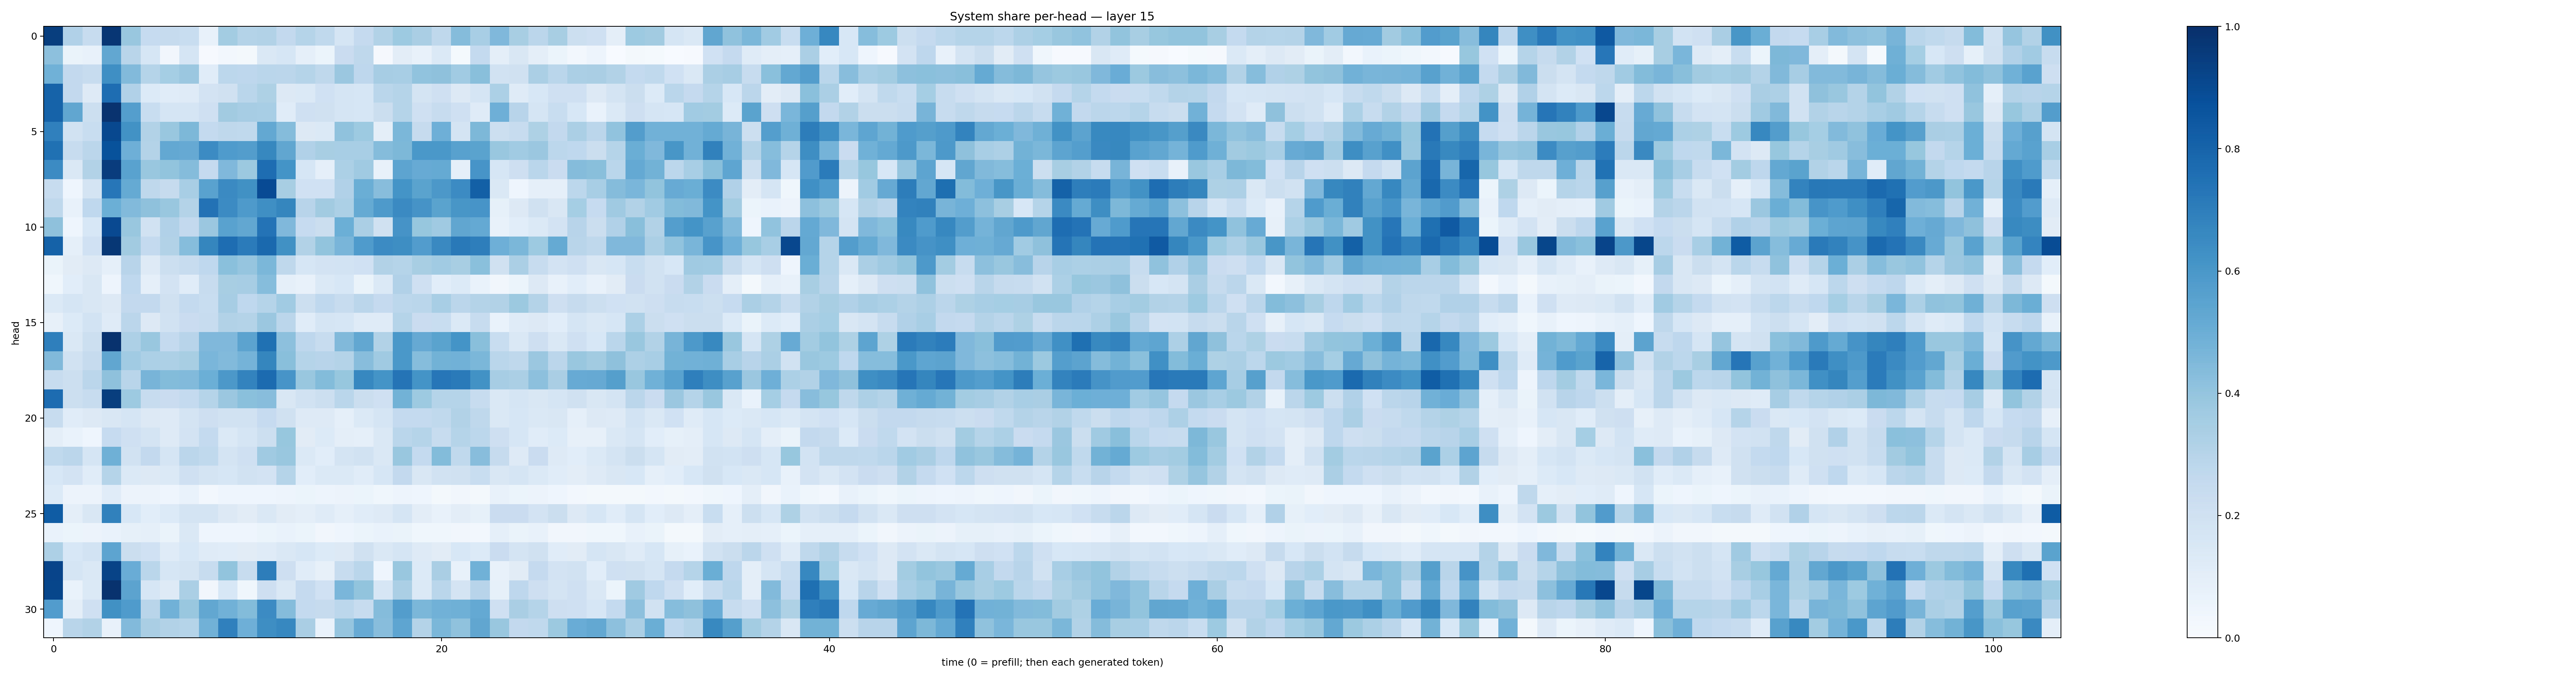

Data behind this chart, as committed beside it:
0.94871855, 0.31873253, 0.23692241, 0.97578615, 0.38980794, 0.24977541, 0.24338579, 0.23140875, 0.07751331, 0.3591858, 0.30800024, 0.31594267, 0.261267, 0.30384552, 0.26309118, 0.16573818, 0.25161064, 0.30983055, 0.37437636, 0.33820593, 0.2734239, 0.43452957, 0.3443776, 0.45186204
0.4144, 0.06493, 0.07287, 0.5311, 0.2899, 0.1583, 0.03493, 0.171, 0.007277, 0.02806, 0.01585, 0.1444, 0.1578, 0.08931, 0.06215, 0.2283, 0.271, 0.01171, 0.1049, 0.07159, 0.1383, 0.01492, 0.2549, 0.1012
0.4854, 0.2597, 0.2387, 0.636, 0.4421, 0.3045, 0.3553, 0.3821, 0.1146, 0.2808, 0.2752, 0.2867, 0.2823, 0.3045, 0.2714, 0.3816, 0.2736, 0.3512, 0.3459, 0.4046, 0.4127, 0.3637, 0.4253, 0.1944
0.8029, 0.258, 0.1237, 0.7652, 0.3174, 0.1334, 0.1155, 0.1206, 0.18, 0.1974, 0.2872, 0.3212, 0.1278, 0.1394, 0.2005, 0.1677, 0.161, 0.2867, 0.3007, 0.1767, 0.2106, 0.126, 0.1657, 0.3293
0.8021, 0.5321, 0.2168, 0.9868, 0.5673, 0.2342, 0.1718, 0.1656, 0.2031, 0.3617, 0.3504, 0.3459, 0.1167, 0.2105, 0.1957, 0.1646, 0.1598, 0.2226, 0.2983, 0.209, 0.2421, 0.207, 0.1196, 0.4953
0.6887, 0.1878, 0.2326, 0.9033, 0.6237, 0.3092, 0.3902, 0.4564, 0.2577, 0.2717, 0.2631, 0.5266, 0.4357, 0.1319, 0.1405, 0.4086, 0.3725, 0.09949, 0.4573, 0.2439, 0.4936, 0.1779, 0.4551, 0.2177
0.7504, 0.239, 0.282, 0.8702, 0.4933, 0.3048, 0.5263, 0.5132, 0.6461, 0.5831, 0.5741, 0.6609, 0.5347, 0.3175, 0.342, 0.3445, 0.344, 0.4353, 0.4545, 0.6, 0.6001, 0.5548, 0.5491, 0.3888
0.6462, 0.1443, 0.3149, 0.9508, 0.5524, 0.3886, 0.401, 0.436, 0.2515, 0.4526, 0.3767, 0.7639, 0.6134, 0.1598, 0.09191, 0.3305, 0.37, 0.0742, 0.54, 0.51, 0.5187, 0.08606, 0.6058, 0.1606
0.2401, 0.04011, 0.1754, 0.7262, 0.5165, 0.2724, 0.2435, 0.3475, 0.5524, 0.6507, 0.626, 0.8918, 0.3408, 0.1998, 0.1999, 0.3164, 0.5002, 0.4294, 0.6167, 0.5493, 0.5959, 0.6461, 0.8138, 0.1483
0.2713, 0.07288, 0.2677, 0.4964, 0.4452, 0.4118, 0.383, 0.3082, 0.7451, 0.6476, 0.5881, 0.6337, 0.6703, 0.2948, 0.3619, 0.3288, 0.5158, 0.588, 0.6519, 0.6113, 0.5469, 0.6053, 0.6071, 0.08288
0.4134, 0.04542, 0.155, 0.8985, 0.3849, 0.1921, 0.3164, 0.2583, 0.3827, 0.554, 0.5304, 0.7388, 0.4495, 0.2482, 0.2205, 0.4978, 0.3342, 0.1986, 0.6112, 0.3921, 0.3699, 0.5345, 0.5208, 0.07228
0.8057, 0.08864, 0.1995, 0.9716, 0.3615, 0.256, 0.3106, 0.4327, 0.6681, 0.7622, 0.7107, 0.7782, 0.6266, 0.3111, 0.4008, 0.4661, 0.5844, 0.6446, 0.639, 0.5756, 0.6544, 0.7155, 0.6982, 0.4955
0.0663, 0.1131, 0.1267, 0.08761, 0.296, 0.1232, 0.2178, 0.2391, 0.2664, 0.4193, 0.3961, 0.4609, 0.2724, 0.1563, 0.1821, 0.1867, 0.2027, 0.3138, 0.3044, 0.3421, 0.3643, 0.3419, 0.4195, 0.1984
0.03518, 0.1068, 0.1517, 0.04809, 0.2659, 0.09199, 0.1815, 0.1152, 0.2391, 0.3435, 0.3485, 0.4305, 0.08653, 0.07658, 0.1389, 0.1538, 0.06317, 0.1369, 0.3193, 0.2082, 0.1082, 0.1335, 0.0692, 0.03148
0.1398, 0.1705, 0.1488, 0.1317, 0.2608, 0.2607, 0.1968, 0.2574, 0.2336, 0.3485, 0.2656, 0.2985, 0.3652, 0.2171, 0.2667, 0.2403, 0.2845, 0.2501, 0.2796, 0.2854, 0.3439, 0.2843, 0.3085, 0.3127
0.08083, 0.1333, 0.1838, 0.1193, 0.2827, 0.1298, 0.1908, 0.2276, 0.2359, 0.3087, 0.3066, 0.3809, 0.2825, 0.1138, 0.1681, 0.1627, 0.1185, 0.1196, 0.3035, 0.2297, 0.2339, 0.1403, 0.2409, 0.07015
0.6926, 0.143, 0.2151, 0.9905, 0.3271, 0.3883, 0.2564, 0.2941, 0.4515, 0.4507, 0.5439, 0.751, 0.4177, 0.2736, 0.2397, 0.4453, 0.5299, 0.3151, 0.6007, 0.5139, 0.5473, 0.6166, 0.4242, 0.234
0.4478, 0.1888, 0.2445, 0.5316, 0.3651, 0.3319, 0.3254, 0.3401, 0.4628, 0.4433, 0.4751, 0.6713, 0.4247, 0.2995, 0.293, 0.3065, 0.4275, 0.3707, 0.5987, 0.4312, 0.4804, 0.4807, 0.46, 0.2861
0.2351, 0.2157, 0.2841, 0.4103, 0.2906, 0.4711, 0.4408, 0.4425, 0.4987, 0.5952, 0.6773, 0.7733, 0.6056, 0.3831, 0.4402, 0.3927, 0.6646, 0.6171, 0.7369, 0.6147, 0.7249, 0.7133, 0.6246, 0.3495
0.7689, 0.2178, 0.2421, 0.9491, 0.3746, 0.2362, 0.2271, 0.2546, 0.2973, 0.3796, 0.4183, 0.429, 0.1523, 0.195, 0.216, 0.2863, 0.2215, 0.2104, 0.4803, 0.3722, 0.2993, 0.3001, 0.2367, 0.1474
0.2391, 0.115, 0.1305, 0.1495, 0.1681, 0.126, 0.1226, 0.1757, 0.2144, 0.1895, 0.1939, 0.2481, 0.1953, 0.1244, 0.1214, 0.08761, 0.1377, 0.1646, 0.2575, 0.2554, 0.2625, 0.3162, 0.2727, 0.1463
0.09524, 0.06911, 0.04579, 0.2473, 0.2075, 0.1793, 0.1242, 0.1798, 0.2566, 0.1387, 0.1651, 0.2164, 0.3941, 0.1104, 0.1337, 0.09823, 0.08601, 0.144, 0.2863, 0.2974, 0.2352, 0.3001, 0.278, 0.2147
0.2629, 0.282, 0.1665, 0.4903, 0.194, 0.2617, 0.1665, 0.2829, 0.2618, 0.1768, 0.2089, 0.3701, 0.3837, 0.1402, 0.1086, 0.1737, 0.1945, 0.1444, 0.3873, 0.2559, 0.4393, 0.2648, 0.4293, 0.2445
0.1544, 0.1831, 0.1138, 0.3038, 0.1374, 0.1275, 0.1393, 0.2057, 0.1752, 0.1611, 0.1921, 0.1825, 0.2997, 0.1074, 0.1401, 0.1388, 0.1171, 0.1572, 0.2605, 0.1494, 0.1897, 0.1971, 0.2318, 0.1501
0.133, 0.05665, 0.05556, 0.1137, 0.05661, 0.05788, 0.04171, 0.06672, 0.02372, 0.04607, 0.04505, 0.04098, 0.04778, 0.05947, 0.04858, 0.05503, 0.05162, 0.03531, 0.04807, 0.04497, 0.01801, 0.03211, 0.02285, 0.07464
0.8298, 0.09412, 0.1492, 0.6853, 0.1527, 0.1093, 0.1354, 0.1774, 0.174, 0.1277, 0.1132, 0.1414, 0.1095, 0.09858, 0.1205, 0.09121, 0.1158, 0.1212, 0.1657, 0.1029, 0.07575, 0.1046, 0.08274, 0.2303
0.068, 0.05362, 0.05689, 0.06769, 0.08579, 0.09338, 0.06324, 0.1417, 0.04435, 0.0396, 0.04682, 0.05286, 0.06704, 0.05117, 0.03262, 0.04204, 0.06103, 0.06784, 0.06282, 0.03595, 0.03622, 0.03206, 0.02614, 0.09107
0.3274, 0.1529, 0.1862, 0.5424, 0.2216, 0.2016, 0.1175, 0.1557, 0.1206, 0.1152, 0.1095, 0.118, 0.1411, 0.1593, 0.1344, 0.1293, 0.1987, 0.1467, 0.1653, 0.1217, 0.113, 0.1547, 0.1361, 0.229
0.92, 0.1697, 0.1458, 0.9257, 0.5064, 0.2884, 0.1624, 0.1797, 0.2347, 0.4001, 0.2397, 0.7027, 0.2127, 0.1137, 0.08189, 0.2368, 0.2866, 0.04455, 0.3889, 0.1338, 0.3373, 0.07345, 0.4877, 0.07808
0.9102, 0.0673, 0.1395, 0.989, 0.543, 0.1618, 0.1247, 0.3356, 0.03451, 0.1526, 0.03639, 0.2142, 0.1439, 0.2537, 0.2017, 0.4636, 0.4023, 0.1575, 0.3355, 0.1381, 0.2859, 0.1797, 0.2946, 0.0833
0.5768, 0.1005, 0.2077, 0.6264, 0.5846, 0.292, 0.4833, 0.3894, 0.5289, 0.4813, 0.44, 0.648, 0.4369, 0.2546, 0.2435, 0.2774, 0.2371, 0.4358, 0.5726, 0.4597, 0.4809, 0.4899, 0.5229, 0.2072
0.03993, 0.2921, 0.311, 0.07048, 0.444, 0.3384, 0.3121, 0.2975, 0.4825, 0.6894, 0.4956, 0.6382, 0.667, 0.336, 0.07015, 0.3968, 0.5109, 0.4286, 0.5382, 0.3064, 0.459, 0.4094, 0.5337, 0.3852
